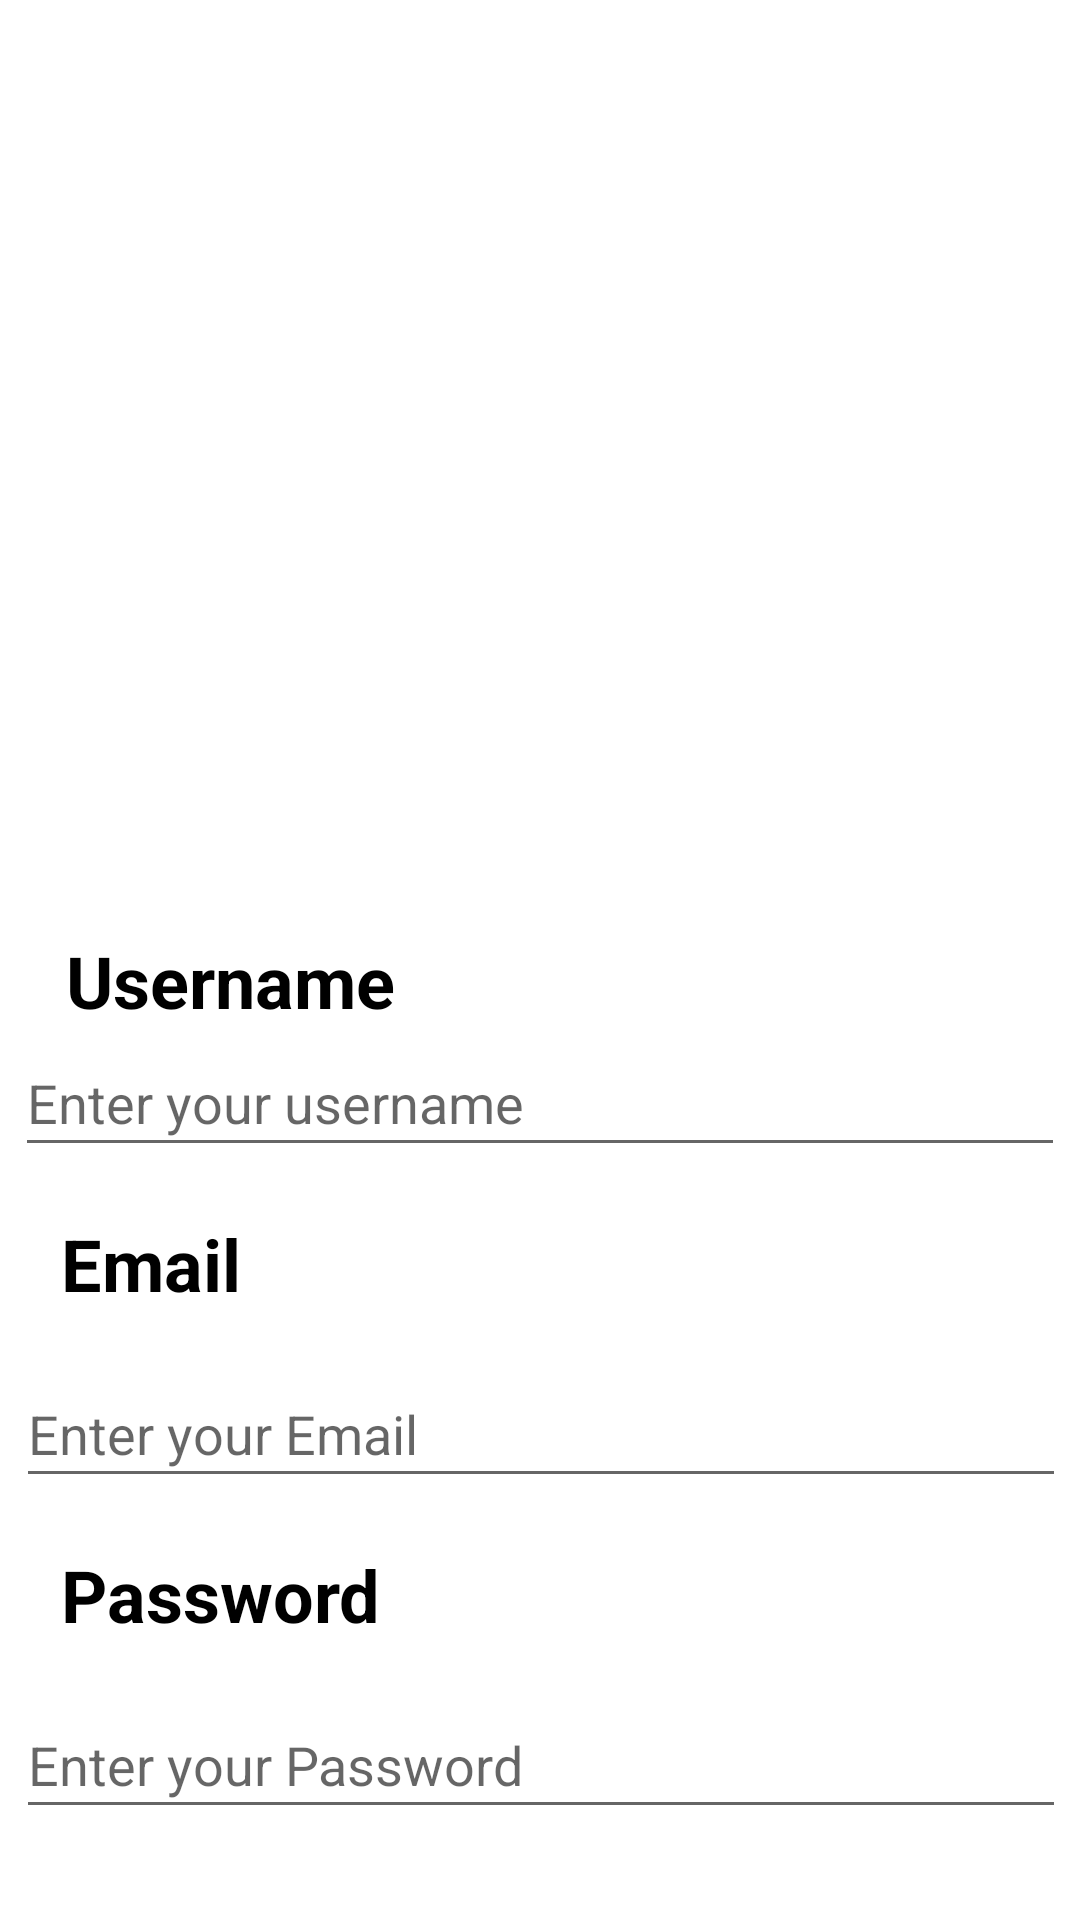

Here is an Android app screen rendered from its layout file. Give the layout XML and the strings, colors and styles it references.
<!-- AndroidManifest.xml: application theme Theme.PocketChallange -->
<!-- res/layout/activity_signup.xml -->
<?xml version="1.0" encoding="utf-8"?>
<androidx.constraintlayout.widget.ConstraintLayout xmlns:android="http://schemas.android.com/apk/res/android"
    xmlns:app="http://schemas.android.com/apk/res-auto"
    xmlns:tools="http://schemas.android.com/tools"
    android:layout_width="match_parent"
    android:layout_height="match_parent"
    android:background="@drawable/bg2"
    tools:context=".SignupActivity">

    <androidx.constraintlayout.widget.Guideline
        android:id="@+id/guideline2"
        android:layout_width="wrap_content"
        android:layout_height="wrap_content"
        android:orientation="horizontal"
        app:layout_constraintGuide_begin="267dp" />

    <TextView
        android:id="@+id/tvRegister"
        android:layout_width="wrap_content"
        android:layout_height="wrap_content"
        android:layout_margin="16dp"
        android:layout_marginTop="16dp"
        android:text="Register"
        android:textColor="#FFFFFF"
        android:textSize="50sp"
        android:textStyle="bold"
        android:layout_marginBottom="0dp"
        app:layout_constraintHorizontal_bias="0.0"
        app:layout_constraintLeft_toLeftOf="parent"
        app:layout_constraintRight_toRightOf="parent"
        app:layout_constraintTop_toTopOf="parent" />

    <TextView
        android:layout_width="wrap_content"
        android:layout_height="wrap_content"
        android:layout_marginLeft="16dp"
        android:layout_marginTop="8dp"
        android:text="Create an account to get all features"
        android:textColor="#FFFFFF"
        android:textSize="20sp"
        android:textStyle="bold"
        app:layout_constraintHorizontal_bias="0.0"
        app:layout_constraintLeft_toLeftOf="parent"
        app:layout_constraintRight_toRightOf="parent"
        app:layout_constraintTop_toBottomOf="@id/tvRegister"
        />

    <TextView
        android:layout_width="wrap_content"
        android:layout_height="wrap_content"
        android:layout_marginLeft="16dp"
        android:layout_marginTop="68dp"
        android:text="Username"
        android:textColor="@color/black"
        android:textSize="24sp"
        android:textStyle="bold"
        app:layout_constraintBottom_toTopOf="@+id/etName"
        app:layout_constraintHorizontal_bias="0.026"
        app:layout_constraintLeft_toLeftOf="parent"
        app:layout_constraintRight_toRightOf="parent"
        app:layout_constraintTop_toBottomOf="@id/guideline2"
        app:layout_constraintVertical_bias="1.0" />

    <EditText
        android:id="@+id/etName"
        android:layout_width="350dp"
        android:layout_height="46dp"
        android:layout_marginTop="76dp"
        android:hint="Enter your username"
        app:layout_constraintHorizontal_bias="0.488"
        app:layout_constraintLeft_toLeftOf="parent"
        app:layout_constraintRight_toRightOf="parent"
        app:layout_constraintTop_toBottomOf="@id/guideline2" />

    <TextView
        android:id="@+id/tvEmail"
        android:layout_width="wrap_content"
        android:layout_height="wrap_content"
        android:layout_marginLeft="16dp"
        android:layout_marginTop="16dp"
        android:text="Email"
        android:textColor="@color/black"
        android:textSize="24sp"
        android:textStyle="bold"
        app:layout_constraintBottom_toTopOf="@+id/etEmail"
        app:layout_constraintHorizontal_bias="0.015"
        app:layout_constraintLeft_toLeftOf="parent"
        app:layout_constraintRight_toRightOf="parent"
        app:layout_constraintTop_toBottomOf="@id/etName"
        app:layout_constraintVertical_bias="0.0" />

    <EditText
        android:id="@+id/etEmail"
        android:layout_width="350dp"
        android:layout_height="46dp"
        android:layout_marginTop="16dp"
        android:hint="Enter your Email"
        app:layout_constraintHorizontal_bias="0.54"
        app:layout_constraintLeft_toLeftOf="parent"
        app:layout_constraintRight_toRightOf="parent"
        app:layout_constraintTop_toBottomOf="@id/tvEmail" />

    <TextView
        android:id="@+id/tvPassword"
        android:layout_width="wrap_content"
        android:layout_height="wrap_content"
        android:layout_marginLeft="16dp"
        android:layout_marginTop="16dp"
        android:text="Password"
        android:textColor="@color/black"
        android:textSize="24sp"
        android:textStyle="bold"
        app:layout_constraintBottom_toTopOf="@+id/etPassword"
        app:layout_constraintHorizontal_bias="0.018"
        app:layout_constraintLeft_toLeftOf="parent"
        app:layout_constraintRight_toRightOf="parent"
        app:layout_constraintTop_toBottomOf="@id/etEmail"
        app:layout_constraintVertical_bias="0.0" />

    <EditText
        android:id="@+id/etPassword"
        android:layout_width="350dp"
        android:layout_height="46dp"
        android:layout_marginTop="16dp"
        app:layout_constraintHorizontal_bias="0.54"
        app:layout_constraintLeft_toLeftOf="parent"
        app:layout_constraintRight_toRightOf="parent"
        app:layout_constraintTop_toBottomOf="@id/tvPassword"
        android:hint="Enter your Password"/>

    <TextView
        android:id="@+id/tvSubmit"
        android:layout_width="232dp"
        android:layout_height="46dp"
        android:layout_marginTop="700dp"
        android:background="@drawable/bt_orange"
        android:gravity="center_horizontal|center_vertical"
        android:text="Sign Up"
        android:textColor="#FFFFFF"
        android:textSize="20sp"
        android:textStyle="bold"
        app:layout_constraintEnd_toEndOf="parent"
        app:layout_constraintHorizontal_bias="0.497"
        app:layout_constraintStart_toStartOf="parent"
        app:layout_constraintTop_toTopOf="parent" />


</androidx.constraintlayout.widget.ConstraintLayout>
<!-- resources referenced by this layout -->
<resources>
  <!-- drawable bt_orange (drawable) -->
  <?xml version="1.0" encoding="utf-8"?>
  <shape xmlns:android="http://schemas.android.com/apk/res/android">
  
      <solid android:color="#F17A0C"/>
      <corners android:radius="20dp"/>
  
  </shape>
  <style name="Theme.PocketChallange" parent="Theme.MaterialComponents.DayNight.DarkActionBar">
          
          <item name="colorPrimary">#F17A0C</item>
          <item name="colorPrimaryVariant">@color/white</item>
          <item name="colorOnPrimary">@color/black</item>
          
          <item name="colorSecondary">@color/teal_200</item>
          <item name="colorSecondaryVariant">@color/teal_700</item>
          <item name="colorOnSecondary">@color/black</item>
          
          <item name="android:statusBarColor">@color/black</item>
          
      </style>
  <!-- not gathered from this repository: default colours our renderer supplied (Android Studio template values) -->
  <color name="teal_200">#FF03DAC5</color>
  <color name="teal_700">#FF018786</color>
  <color name="black">#FF000000</color>
  <color name="white">#FFFFFFFF</color>
</resources>
